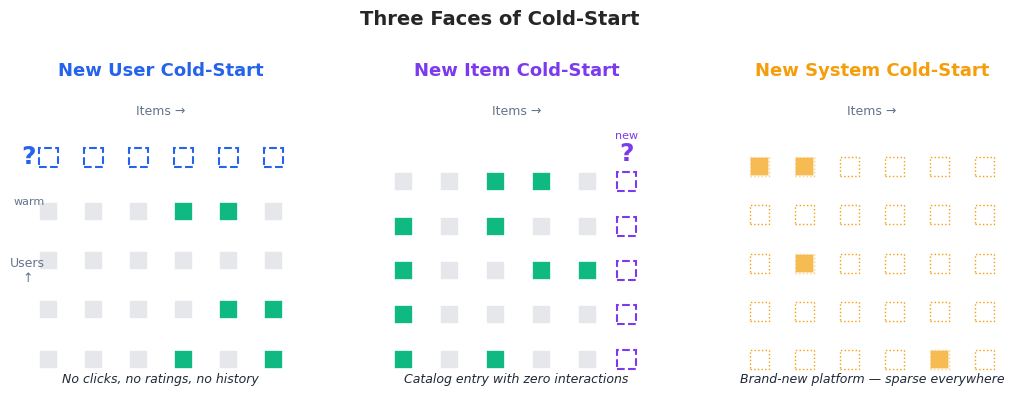

Write the Python code that produced this figure. (Note: this script raises an exception after producing the figure.)
"""Figures for Recommendation Systems Part 14 — Cross-Domain & Cold-Start.

Generates 7 publication-quality figures explaining cold-start scenarios,
cross-domain transfer (EMCDR / PTUPCDR), meta-learning (MAML / MeLU),
bandit exploration vs exploitation (UCB), the cold-to-warm performance
progression, and content-based fallback.

Output is written to BOTH the EN and ZH asset folders so this script
is the single source of truth. Run from any working directory.
"""

from __future__ import annotations

from pathlib import Path

import matplotlib.pyplot as plt
import numpy as np
from matplotlib.patches import FancyArrowPatch, FancyBboxPatch, Rectangle

# ---------------------------------------------------------------------------
# Style
# ---------------------------------------------------------------------------
plt.style.use("seaborn-v0_8-whitegrid")
plt.rcParams.update(
    {
        "figure.dpi": 150,
        "savefig.dpi": 150,
        "savefig.bbox": "tight",
        "font.family": "DejaVu Sans",
        "font.size": 10,
        "axes.titlesize": 13,
        "axes.titleweight": "bold",
        "axes.labelsize": 10,
        "axes.spines.top": False,
        "axes.spines.right": False,
        "legend.frameon": False,
    }
)

BLUE = "#2563eb"
PURPLE = "#7c3aed"
GREEN = "#10b981"
ORANGE = "#f59e0b"
GRAY = "#64748b"
LIGHT = "#e5e7eb"
DARK = "#1f2937"

REPO = Path("/Users/kchen/Desktop/Project/chenk-site")
EN_DIR = REPO / "source/_posts/en/recommendation-systems/14-cross-domain-cold-start"
ZH_DIR = REPO / "source/_posts/zh/recommendation-systems/14-跨域推荐与冷启动解决方案"


def save(fig: plt.Figure, name: str) -> None:
    """Save the figure to both EN and ZH asset folders."""
    for d in (EN_DIR, ZH_DIR):
        d.mkdir(parents=True, exist_ok=True)
        fig.savefig(d / name, facecolor="white")
    plt.close(fig)


def _box(ax, xy, w, h, text, fc, ec=None, fontsize=10, fontweight="bold", tc="white"):
    ec = ec or fc
    ax.add_patch(
        FancyBboxPatch(
            xy, w, h,
            boxstyle="round,pad=0.02,rounding_size=0.08",
            linewidth=1.5, facecolor=fc, edgecolor=ec,
        )
    )
    ax.text(
        xy[0] + w / 2, xy[1] + h / 2, text,
        ha="center", va="center",
        fontsize=fontsize, fontweight=fontweight, color=tc,
    )


def _arrow(ax, p1, p2, color=DARK, lw=1.6, style="-|>"):
    ax.add_patch(
        FancyArrowPatch(
            p1, p2,
            arrowstyle=style, mutation_scale=14,
            linewidth=lw, color=color,
        )
    )


# ---------------------------------------------------------------------------
# Figure 1 — Cold-start scenarios (3 quadrants)
# ---------------------------------------------------------------------------
def fig1_cold_start_scenarios() -> None:
    fig, axes = plt.subplots(1, 3, figsize=(13, 4.4))

    # ---- Panel A: New User ----
    ax = axes[0]
    ax.set_xlim(0, 10)
    ax.set_ylim(0, 10)
    ax.set_aspect("equal")
    ax.axis("off")
    ax.set_title("New User Cold-Start", color=BLUE, pad=12)

    # Item grid (warm items)
    rng = np.random.default_rng(7)
    item_xs = np.linspace(1.2, 8.8, 6)
    item_ys = np.linspace(1.0, 6.0, 4)
    for x in item_xs:
        for y in item_ys:
            ax.add_patch(Rectangle((x - 0.32, y - 0.32), 0.64, 0.64,
                                   facecolor=LIGHT, edgecolor="white", lw=1.2))
    # Existing user with rich history (filled cells)
    for x, y in zip(rng.choice(item_xs, 7, replace=True),
                    rng.choice(item_ys, 7, replace=True)):
        ax.add_patch(Rectangle((x - 0.32, y - 0.32), 0.64, 0.64,
                               facecolor=GREEN, edgecolor="white", lw=1.2))
    # New user row (top, empty)
    for x in item_xs:
        ax.add_patch(Rectangle((x - 0.32, 7.5), 0.64, 0.64,
                               facecolor="white", edgecolor=BLUE, lw=1.5,
                               linestyle="--"))
    ax.text(0.55, 7.82, "?", ha="center", va="center",
            fontsize=18, color=BLUE, fontweight="bold")
    ax.text(0.55, 6.32, "warm", ha="center", va="center", fontsize=8, color=GRAY)
    ax.text(5, 9.25, "Items →", ha="center", fontsize=9, color=GRAY)
    ax.text(0.5, 4.0, "Users\n↑", ha="center", va="center",
            fontsize=9, color=GRAY, rotation=0)
    ax.text(5, 0.2, "No clicks, no ratings, no history",
            ha="center", fontsize=9, style="italic", color=DARK)

    # ---- Panel B: New Item ----
    ax = axes[1]
    ax.set_xlim(0, 10)
    ax.set_ylim(0, 10)
    ax.set_aspect("equal")
    ax.axis("off")
    ax.set_title("New Item Cold-Start", color=PURPLE, pad=12)

    item_xs = np.linspace(1.2, 7.4, 5)
    item_ys = np.linspace(1.0, 7.0, 5)
    for x in item_xs:
        for y in item_ys:
            ax.add_patch(Rectangle((x - 0.32, y - 0.32), 0.64, 0.64,
                                   facecolor=LIGHT, edgecolor="white", lw=1.2))
    rng = np.random.default_rng(11)
    for x, y in zip(rng.choice(item_xs, 12, replace=True),
                    rng.choice(item_ys, 12, replace=True)):
        ax.add_patch(Rectangle((x - 0.32, y - 0.32), 0.64, 0.64,
                               facecolor=GREEN, edgecolor="white", lw=1.2))
    # New item column (right, empty)
    for y in item_ys:
        ax.add_patch(Rectangle((8.4, y - 0.32), 0.64, 0.64,
                               facecolor="white", edgecolor=PURPLE, lw=1.5,
                               linestyle="--"))
    ax.text(8.72, 7.95, "?", ha="center", va="center",
            fontsize=18, color=PURPLE, fontweight="bold")
    ax.text(8.72, 8.55, "new", ha="center", va="center",
            fontsize=8, color=PURPLE)
    ax.text(5, 9.25, "Items →", ha="center", fontsize=9, color=GRAY)
    ax.text(5, 0.2, "Catalog entry with zero interactions",
            ha="center", fontsize=9, style="italic", color=DARK)

    # ---- Panel C: New System ----
    ax = axes[2]
    ax.set_xlim(0, 10)
    ax.set_ylim(0, 10)
    ax.set_aspect("equal")
    ax.axis("off")
    ax.set_title("New System Cold-Start", color=ORANGE, pad=12)

    item_xs = np.linspace(1.2, 8.8, 6)
    item_ys = np.linspace(1.0, 7.5, 5)
    for x in item_xs:
        for y in item_ys:
            ax.add_patch(Rectangle((x - 0.32, y - 0.32), 0.64, 0.64,
                                   facecolor="white", edgecolor=ORANGE,
                                   lw=1.0, linestyle=":"))
    # Sparse interactions
    rng = np.random.default_rng(3)
    for x, y in zip(rng.choice(item_xs, 4, replace=True),
                    rng.choice(item_ys, 4, replace=True)):
        ax.add_patch(Rectangle((x - 0.32, y - 0.32), 0.64, 0.64,
                               facecolor=ORANGE, edgecolor="white", lw=1.2,
                               alpha=0.7))
    ax.text(5, 9.25, "Items →", ha="center", fontsize=9, color=GRAY)
    ax.text(5, 0.2, "Brand-new platform — sparse everywhere",
            ha="center", fontsize=9, style="italic", color=DARK)

    fig.suptitle("Three Faces of Cold-Start",
                 fontsize=14, fontweight="bold", y=1.02)
    save(fig, "fig1_cold_start_scenarios.png")


# ---------------------------------------------------------------------------
# Figure 2 — Cross-domain transfer architecture
# ---------------------------------------------------------------------------
def fig2_cross_domain_transfer() -> None:
    fig, ax = plt.subplots(figsize=(12, 6))
    ax.set_xlim(0, 14)
    ax.set_ylim(0, 8)
    ax.axis("off")

    # Source domain block
    ax.add_patch(FancyBboxPatch(
        (0.3, 1.0), 4.2, 6.0,
        boxstyle="round,pad=0.05,rounding_size=0.15",
        linewidth=2, facecolor="#eff6ff", edgecolor=BLUE,
    ))
    ax.text(2.4, 6.55, "Source Domain", ha="center",
            fontsize=12, fontweight="bold", color=BLUE)
    ax.text(2.4, 6.15, "(data-rich)", ha="center",
            fontsize=9, color=GRAY, style="italic")
    ax.text(2.4, 5.5, "Movies / Books / Amazon Electronics",
            ha="center", fontsize=8.5, color=DARK)

    _box(ax, (0.7, 4.2), 3.4, 0.7, "User-Item Interactions  R^S", BLUE, fontsize=9)
    _box(ax, (0.7, 3.2), 3.4, 0.7, "Source Embeddings  U^S, V^S", BLUE, fontsize=9)
    _box(ax, (0.7, 2.2), 3.4, 0.7, "Source Predictor  f^S", BLUE, fontsize=9)
    ax.text(2.4, 1.4, "Millions of ratings", ha="center",
            fontsize=8, color=GRAY, style="italic")

    # Bridge block (mapping function)
    ax.add_patch(FancyBboxPatch(
        (5.2, 2.5), 3.6, 3.0,
        boxstyle="round,pad=0.05,rounding_size=0.15",
        linewidth=2, facecolor="#faf5ff", edgecolor=PURPLE,
    ))
    ax.text(7.0, 5.10, "Bridge Function", ha="center",
            fontsize=12, fontweight="bold", color=PURPLE)
    ax.text(7.0, 4.70, r"$f_\phi: \mathcal{U}^S \to \mathcal{U}^T$",
            ha="center", fontsize=11, color=PURPLE)
    ax.text(7.0, 4.10, "EMCDR: shared MLP", ha="center", fontsize=8.5, color=DARK)
    ax.text(7.0, 3.70, "PTUPCDR: meta network", ha="center", fontsize=8.5, color=DARK)
    ax.text(7.0, 3.30, "DARec: adversarial", ha="center", fontsize=8.5, color=DARK)
    ax.text(7.0, 2.85, "(per-user personalized)", ha="center",
            fontsize=8, color=GRAY, style="italic")

    # Target domain block
    ax.add_patch(FancyBboxPatch(
        (9.5, 1.0), 4.2, 6.0,
        boxstyle="round,pad=0.05,rounding_size=0.15",
        linewidth=2, facecolor="#ecfdf5", edgecolor=GREEN,
    ))
    ax.text(11.6, 6.55, "Target Domain", ha="center",
            fontsize=12, fontweight="bold", color=GREEN)
    ax.text(11.6, 6.15, "(data-sparse, cold-start)", ha="center",
            fontsize=9, color=GRAY, style="italic")
    ax.text(11.6, 5.5, "Books / Music / New Category",
            ha="center", fontsize=8.5, color=DARK)

    _box(ax, (9.9, 4.2), 3.4, 0.7, "Few or No Interactions  R^T", GREEN, fontsize=9)
    _box(ax, (9.9, 3.2), 3.4, 0.7, "Mapped User Embedding", GREEN, fontsize=9)
    _box(ax, (9.9, 2.2), 3.4, 0.7, "Target Predictor  f^T", GREEN, fontsize=9)
    ax.text(11.6, 1.4, "Cold-start users / items",
            ha="center", fontsize=8, color=GRAY, style="italic")

    # Arrows
    _arrow(ax, (4.5, 3.55), (5.2, 3.55), color=PURPLE, lw=2.0)
    _arrow(ax, (8.8, 3.55), (9.5, 3.55), color=PURPLE, lw=2.0)
    ax.text(7.0, 1.5, "Knowledge transferred via shared user space",
            ha="center", fontsize=9.5, fontweight="bold", color=PURPLE)

    ax.set_title("Cross-Domain Recommendation: Source → Bridge → Target",
                 fontsize=13, pad=14)
    save(fig, "fig2_cross_domain_transfer.png")


# ---------------------------------------------------------------------------
# Figure 3 — EMCDR vs PTUPCDR architecture
# ---------------------------------------------------------------------------
def fig3_emcdr_ptupcdr() -> None:
    fig, axes = plt.subplots(1, 2, figsize=(13.5, 5.5))

    # ---- EMCDR ----
    ax = axes[0]
    ax.set_xlim(0, 10)
    ax.set_ylim(0, 8)
    ax.axis("off")
    ax.set_title("EMCDR (Man et al., IJCAI 2017)",
                 color=BLUE, pad=12, fontsize=12)

    _box(ax, (0.5, 5.8), 2.4, 0.9, "u_i^S (source\nembedding)", BLUE, fontsize=9)
    _box(ax, (0.5, 1.5), 2.4, 0.9, "u_i^T (target\nembedding)", GREEN, fontsize=9)

    # Single shared MLP
    _box(ax, (4.2, 3.4), 2.6, 1.6,
         "Shared MLP\n$f_\\phi(\\cdot)$\n(global mapping)",
         PURPLE, fontsize=10)

    _box(ax, (8.0, 3.7), 1.6, 1.0, "$\\hat u_i^T$", PURPLE, fontsize=11)

    _arrow(ax, (2.9, 6.25), (4.2, 4.7), color=BLUE)
    _arrow(ax, (2.9, 1.95), (4.2, 3.7), color=GREEN, style="<|-")
    _arrow(ax, (6.8, 4.2), (8.0, 4.2), color=PURPLE)

    ax.text(5.0, 0.8,
            "Train mapping on overlap users:\n"
            r"$\min_\phi \sum_{i \in U_o} \|f_\phi(u_i^S) - u_i^T\|^2$",
            ha="center", fontsize=9, color=DARK,
            bbox=dict(boxstyle="round,pad=0.4", facecolor="#f3f4f6", edgecolor="none"))
    ax.text(5.0, 7.5, "One mapping for all users", ha="center",
            fontsize=9, color=GRAY, style="italic")

    # ---- PTUPCDR ----
    ax = axes[1]
    ax.set_xlim(0, 10)
    ax.set_ylim(0, 8)
    ax.axis("off")
    ax.set_title("PTUPCDR (Zhu et al., WSDM 2022)",
                 color=PURPLE, pad=12, fontsize=12)

    # Source-side characteristic
    _box(ax, (0.4, 6.0), 2.6, 0.9,
         "User behavior in S\n{v_1, v_2, …, v_n}", BLUE, fontsize=8.5)
    _box(ax, (0.4, 4.6), 2.6, 0.8,
         "Characteristic\nencoder", BLUE, fontsize=9)

    # Meta network → personalized bridge
    _box(ax, (4.0, 4.8), 2.6, 1.4,
         "Meta Network\n(generates $\\phi_i$)",
         ORANGE, fontsize=9.5)

    _box(ax, (4.0, 2.4), 2.6, 1.2,
         "Personalized\nBridge $f_{\\phi_i}$",
         PURPLE, fontsize=9.5)

    _box(ax, (0.4, 2.4), 2.6, 1.2,
         "u_i^S\n(source emb)", BLUE, fontsize=9)

    _box(ax, (7.6, 2.7), 2.0, 1.0,
         "$\\hat u_i^T$\n(per-user)", PURPLE, fontsize=10)

    # Arrows
    _arrow(ax, (3.0, 6.45), (4.0, 5.8), color=BLUE)
    _arrow(ax, (1.7, 6.0), (1.7, 5.4), color=BLUE)
    _arrow(ax, (1.7, 4.6), (1.7, 3.6), color=BLUE)
    _arrow(ax, (5.3, 4.8), (5.3, 3.6), color=ORANGE, lw=2.0)
    _arrow(ax, (3.0, 3.0), (4.0, 3.0), color=BLUE)
    _arrow(ax, (6.6, 3.0), (7.6, 3.0), color=PURPLE)

    ax.text(5.0, 1.4,
            "Mapping function is conditioned on each user's behavior\n"
            r"$\hat u_i^T = f_{\phi_i}(u_i^S)$  with  $\phi_i = h_\theta(\{v_j\})$",
            ha="center", fontsize=8.5, color=DARK,
            bbox=dict(boxstyle="round,pad=0.4", facecolor="#f3f4f6", edgecolor="none"))
    ax.text(5.0, 7.5, "Per-user personalized bridge", ha="center",
            fontsize=9, color=GRAY, style="italic")

    fig.suptitle("Two Generations of Cross-Domain Bridges",
                 fontsize=13, fontweight="bold", y=1.00)
    save(fig, "fig3_emcdr_ptupcdr.png")


# ---------------------------------------------------------------------------
# Figure 4 — Meta-Learning (MAML) for cold-start adaptation
# ---------------------------------------------------------------------------
def fig4_maml_landscape() -> None:
    fig, axes = plt.subplots(1, 2, figsize=(13.5, 5.5))

    # ---- Left: MAML loss landscape with task-specific minima ----
    ax = axes[0]
    ax.set_title("MAML: A Good Initialization in Parameter Space",
                 fontsize=12, pad=10)

    # Build a 2D landscape with three task minima
    grid = np.linspace(-3, 3, 200)
    X, Y = np.meshgrid(grid, grid)
    centers = [(-1.6, 1.2), (1.5, 1.4), (0.0, -1.7)]
    Z = np.zeros_like(X)
    for cx, cy in centers:
        Z += -np.exp(-((X - cx) ** 2 + (Y - cy) ** 2) / 1.4)
    Z += 0.05 * (X ** 2 + Y ** 2)

    cs = ax.contourf(X, Y, Z, levels=18, cmap="Blues_r", alpha=0.8)
    ax.contour(X, Y, Z, levels=10, colors="white", alpha=0.5, linewidths=0.6)

    # Meta-init point
    meta_x, meta_y = 0.0, 0.3
    ax.plot(meta_x, meta_y, marker="*", markersize=22,
            color=ORANGE, markeredgecolor="white", markeredgewidth=1.5,
            zorder=5, label="Meta-init  $\\theta$")

    # Adaptation arrows to each task
    colors = [BLUE, PURPLE, GREEN]
    labels = ["User A  $\\theta'_A$", "User B  $\\theta'_B$", "User C  $\\theta'_C$"]
    for (cx, cy), c, lab in zip(centers, colors, labels):
        # Two short gradient steps
        dx, dy = cx - meta_x, cy - meta_y
        p1 = (meta_x + 0.45 * dx, meta_y + 0.45 * dy)
        p2 = (meta_x + 0.85 * dx, meta_y + 0.85 * dy)
        _arrow(ax, (meta_x, meta_y), p1, color=c, lw=2.2)
        _arrow(ax, p1, p2, color=c, lw=2.2)
        ax.plot(cx, cy, marker="o", markersize=10, color=c,
                markeredgecolor="white", markeredgewidth=1.5, zorder=5)
        ax.text(cx, cy + 0.45, lab, ha="center", fontsize=9, color=c,
                fontweight="bold")

    ax.set_xlabel("$\\theta_1$")
    ax.set_ylabel("$\\theta_2$")
    ax.legend(loc="lower left", fontsize=9)
    ax.set_xlim(-3, 3)
    ax.set_ylim(-3, 3)
    ax.set_aspect("equal")

    # ---- Right: inner / outer loop schematic ----
    ax = axes[1]
    ax.set_xlim(0, 10)
    ax.set_ylim(0, 8)
    ax.axis("off")
    ax.set_title("Inner & Outer Loop (MeLU / MAML)",
                 fontsize=12, pad=10)

    # Inner loop box
    ax.add_patch(FancyBboxPatch(
        (0.4, 4.2), 9.2, 3.2,
        boxstyle="round,pad=0.05,rounding_size=0.15",
        linewidth=1.8, facecolor="#eff6ff", edgecolor=BLUE,
    ))
    ax.text(5.0, 7.0, "Inner loop  (per task / user)",
            ha="center", fontsize=10, fontweight="bold", color=BLUE)
    ax.text(5.0, 6.5,
            r"$\theta'_i = \theta - \alpha \nabla_\theta \mathcal{L}_{T_i}(f_\theta, \mathcal{S}_i)$",
            ha="center", fontsize=10, color=DARK)
    ax.text(5.0, 5.7,
            "K=1–5 gradient steps on the user's support set",
            ha="center", fontsize=8.5, color=GRAY, style="italic")
    ax.text(5.0, 5.0,
            "MeLU keeps decision layer adaptive, embedding layer frozen",
            ha="center", fontsize=8.5, color=DARK)

    # Outer loop box
    ax.add_patch(FancyBboxPatch(
        (0.4, 0.5), 9.2, 3.2,
        boxstyle="round,pad=0.05,rounding_size=0.15",
        linewidth=1.8, facecolor="#faf5ff", edgecolor=PURPLE,
    ))
    ax.text(5.0, 3.3, "Outer loop  (across tasks)",
            ha="center", fontsize=10, fontweight="bold", color=PURPLE)
    ax.text(5.0, 2.8,
            r"$\theta \leftarrow \theta - \beta \nabla_\theta \sum_i \mathcal{L}_{T_i}(f_{\theta'_i}, \mathcal{Q}_i)$",
            ha="center", fontsize=10, color=DARK)
    ax.text(5.0, 2.0,
            "Aggregate query-set losses across many users",
            ha="center", fontsize=8.5, color=GRAY, style="italic")
    ax.text(5.0, 1.3,
            "Shifts initialization toward fast-adapting parameters",
            ha="center", fontsize=8.5, color=DARK)

    save(fig, "fig4_maml_meta_learning.png")


# ---------------------------------------------------------------------------
# Figure 5 — UCB exploration vs exploitation
# ---------------------------------------------------------------------------
def fig5_ucb_curves() -> None:
    fig, axes = plt.subplots(1, 2, figsize=(13.5, 5.0))

    # ---- Left: UCB confidence bounds for 4 arms ----
    ax = axes[0]
    rng = np.random.default_rng(2024)
    arms = ["Item A", "Item B", "Item C", "Item D"]
    true_means = [0.62, 0.55, 0.71, 0.48]
    pulls = [40, 25, 5, 15]
    estimated = [tm + rng.normal(0, 0.02) for tm in true_means]
    t = sum(pulls)

    colors = [BLUE, PURPLE, GREEN, ORANGE]
    for i, (m, n, name, c) in enumerate(zip(estimated, pulls, arms, colors)):
        ucb = m + np.sqrt(2 * np.log(t) / n)
        # Estimate bar
        ax.barh(i, m, color=c, alpha=0.85, edgecolor="white", height=0.55)
        # Uncertainty whisker
        ax.errorbar(m, i, xerr=[[0], [ucb - m]], color=DARK,
                    capsize=6, lw=1.5, capthick=1.5)
        # Marker for UCB tip
        ax.plot(ucb, i, marker="D", markersize=8, color=DARK,
                markeredgecolor="white", markeredgewidth=1.0, zorder=5)
        ax.text(0.02, i, f"  {name}  (n={n})", va="center",
                fontsize=9, color="white", fontweight="bold")
        ax.text(ucb + 0.02, i, f"UCB={ucb:.2f}", va="center",
                fontsize=8.5, color=DARK)

    ax.set_yticks([])
    ax.set_xlim(0, 1.7)
    ax.set_xlabel("Estimated reward  +  uncertainty bonus")
    ax.set_title("UCB1: pick the arm with highest upper bound",
                 fontsize=12, pad=10)
    ax.axvline(0, color=GRAY, lw=0.8)

    # ---- Right: cumulative regret over time ----
    ax = axes[1]
    horizon = 1500
    t = np.arange(1, horizon + 1)
    # Random
    regret_random = 0.18 * t
    # Greedy (gets stuck on suboptimal)
    regret_greedy = 0.05 * t
    # eps-greedy
    regret_epsg = 0.012 * t + 8
    # UCB (logarithmic)
    regret_ucb = 6 * np.log(t + 1) + 4
    # Thompson
    regret_thom = 5 * np.log(t + 1) + 3

    ax.plot(t, regret_random, color=GRAY, lw=2, label="Random", linestyle=":")
    ax.plot(t, regret_greedy, color=ORANGE, lw=2, label="Pure exploit (greedy)")
    ax.plot(t, regret_epsg, color=GREEN, lw=2.2, label="ε-greedy (ε=0.1)")
    ax.plot(t, regret_ucb, color=BLUE, lw=2.5, label="UCB1")
    ax.plot(t, regret_thom, color=PURPLE, lw=2.5, label="Thompson sampling")

    ax.set_xlabel("Rounds  $t$")
    ax.set_ylabel("Cumulative regret")
    ax.set_title("UCB & Thompson achieve $O(\\log t)$ regret",
                 fontsize=12, pad=10)
    ax.set_ylim(0, 200)
    ax.legend(loc="upper left", fontsize=9)

    save(fig, "fig5_ucb_exploration.png")


# ---------------------------------------------------------------------------
# Figure 6 — Performance vs interaction count (cold→warm)
# ---------------------------------------------------------------------------
def fig6_cold_to_warm() -> None:
    fig, ax = plt.subplots(figsize=(11, 5.6))

    n = np.arange(0, 101)

    # Pure CF (fails until enough data)
    cf = np.where(n < 5, 0.18,
                  0.18 + 0.45 * (1 - np.exp(-(n - 5) / 35)))

    # Content-based (flat, decent floor)
    content = 0.42 + 0.05 * (1 - np.exp(-n / 60))

    # Meta-learning (MeLU): jumps up after a few interactions
    meta = 0.30 + 0.30 * (1 - np.exp(-n / 6))

    # Cross-domain (PTUPCDR): strong from very start due to source knowledge
    cdr = 0.50 + 0.18 * (1 - np.exp(-n / 25))

    # Hybrid production stack: best of all
    hybrid = np.maximum.reduce([cf, content, meta, cdr]) + 0.04
    hybrid = np.clip(hybrid, 0, 0.78)

    ax.plot(n, cf, color=GRAY, lw=2.2, label="Pure collaborative filtering")
    ax.plot(n, content, color=ORANGE, lw=2.2, label="Content-based fallback")
    ax.plot(n, meta, color=PURPLE, lw=2.4, label="Meta-learning (MeLU)")
    ax.plot(n, cdr, color=BLUE, lw=2.4, label="Cross-domain (PTUPCDR)")
    ax.plot(n, hybrid, color=GREEN, lw=3.0, label="Hybrid production stack")

    # Phase shading
    ax.axvspan(0, 3, color=ORANGE, alpha=0.08)
    ax.axvspan(3, 20, color=PURPLE, alpha=0.08)
    ax.axvspan(20, 100, color=GREEN, alpha=0.08)

    ax.text(1.5, 0.74, "Bootstrap", ha="center", fontsize=9,
            color=ORANGE, fontweight="bold")
    ax.text(11, 0.74, "Few-shot / meta", ha="center", fontsize=9,
            color=PURPLE, fontweight="bold")
    ax.text(60, 0.74, "Warm: full CF", ha="center", fontsize=9,
            color=GREEN, fontweight="bold")

    ax.set_xlabel("Number of user interactions  $n$")
    ax.set_ylabel("Recommendation quality (NDCG@10)")
    ax.set_title("From Cold to Warm: Which Method Wins When?",
                 fontsize=13, pad=12)
    ax.set_xlim(0, 100)
    ax.set_ylim(0.1, 0.82)
    ax.legend(loc="lower right", fontsize=9.5)

    save(fig, "fig6_cold_to_warm.png")


# ---------------------------------------------------------------------------
# Figure 7 — Content-based fallback for cold-start
# ---------------------------------------------------------------------------
def fig7_content_fallback() -> None:
    fig, ax = plt.subplots(figsize=(12, 6.0))
    ax.set_xlim(0, 14)
    ax.set_ylim(0, 8)
    ax.axis("off")

    # New item box (left)
    ax.add_patch(FancyBboxPatch(
        (0.3, 3.2), 3.2, 2.6,
        boxstyle="round,pad=0.05,rounding_size=0.15",
        linewidth=2, facecolor="#fef3c7", edgecolor=ORANGE,
    ))
    ax.text(1.9, 5.3, "New Item", ha="center",
            fontsize=11, fontweight="bold", color=ORANGE)
    ax.text(1.9, 4.85, "(zero ratings)", ha="center",
            fontsize=8.5, color=GRAY, style="italic")
    ax.text(1.9, 4.3, "title, genre,\ntags, description,\nimage, text",
            ha="center", fontsize=8.5, color=DARK)

    # Feature extractor
    _box(ax, (4.2, 3.6), 2.6, 1.8,
         "Feature Encoder\n(BERT / CLIP /\nTF-IDF)",
         PURPLE, fontsize=9.5)

    # Item embedding
    _box(ax, (7.5, 3.9), 2.0, 1.2, "Content\nEmbedding  $e_i$",
         BLUE, fontsize=9.5)

    # Warm catalog with cosine similarity
    rng = np.random.default_rng(42)
    catalog_x = 11.5
    catalog_centers = [(catalog_x, 6.5), (catalog_x, 5.4), (catalog_x, 4.3),
                       (catalog_x, 3.2), (catalog_x, 2.1)]
    sims = [0.91, 0.84, 0.71, 0.58, 0.42]
    for (cx, cy), s in zip(catalog_centers, sims):
        size = 0.65
        # Color intensity by similarity
        alpha = 0.3 + 0.7 * s
        ax.add_patch(Rectangle((cx - size / 2, cy - size / 2), size, size,
                               facecolor=GREEN, alpha=alpha,
                               edgecolor="white", lw=1.2))
        ax.text(cx + 0.6, cy, f"sim = {s:.2f}", va="center",
                fontsize=9, color=DARK)

    ax.text(catalog_x, 7.4, "Warm catalog", ha="center",
            fontsize=10, fontweight="bold", color=GREEN)
    ax.text(catalog_x, 1.2, "Borrow ratings\nfrom top-K nearest",
            ha="center", fontsize=8.5, color=GRAY, style="italic")

    # Arrows
    _arrow(ax, (3.5, 4.5), (4.2, 4.5), color=DARK)
    _arrow(ax, (6.8, 4.5), (7.5, 4.5), color=DARK)
    _arrow(ax, (9.5, 4.5), (10.8, 4.5), color=DARK)

    # Predicted rating
    ax.add_patch(FancyBboxPatch(
        (5.0, 0.5), 4.0, 1.4,
        boxstyle="round,pad=0.05,rounding_size=0.1",
        linewidth=1.5, facecolor="#ecfdf5", edgecolor=GREEN,
    ))
    ax.text(7.0, 1.45, "Predicted rating for cold-start item",
            ha="center", fontsize=9.5, fontweight="bold", color=GREEN)
    ax.text(7.0, 0.95,
            r"$\hat r_{u,i} = \frac{\sum_{j \in N_K(i)} \mathrm{sim}(i,j) \cdot r_{u,j}}"
            r"{\sum_{j \in N_K(i)} \mathrm{sim}(i,j)}$",
            ha="center", fontsize=11, color=DARK)

    ax.set_title("Content-Based Fallback: Bridging Cold Items to Warm Catalog",
                 fontsize=13, pad=14)
    save(fig, "fig7_content_fallback.png")


# ---------------------------------------------------------------------------
# Driver
# ---------------------------------------------------------------------------
def main() -> None:
    fig1_cold_start_scenarios()
    fig2_cross_domain_transfer()
    fig3_emcdr_ptupcdr()
    fig4_maml_landscape()
    fig5_ucb_curves()
    fig6_cold_to_warm()
    fig7_content_fallback()
    print("[OK] All 7 figures written to:")
    print(f"  EN: {EN_DIR}")
    print(f"  ZH: {ZH_DIR}")


if __name__ == "__main__":
    main()
